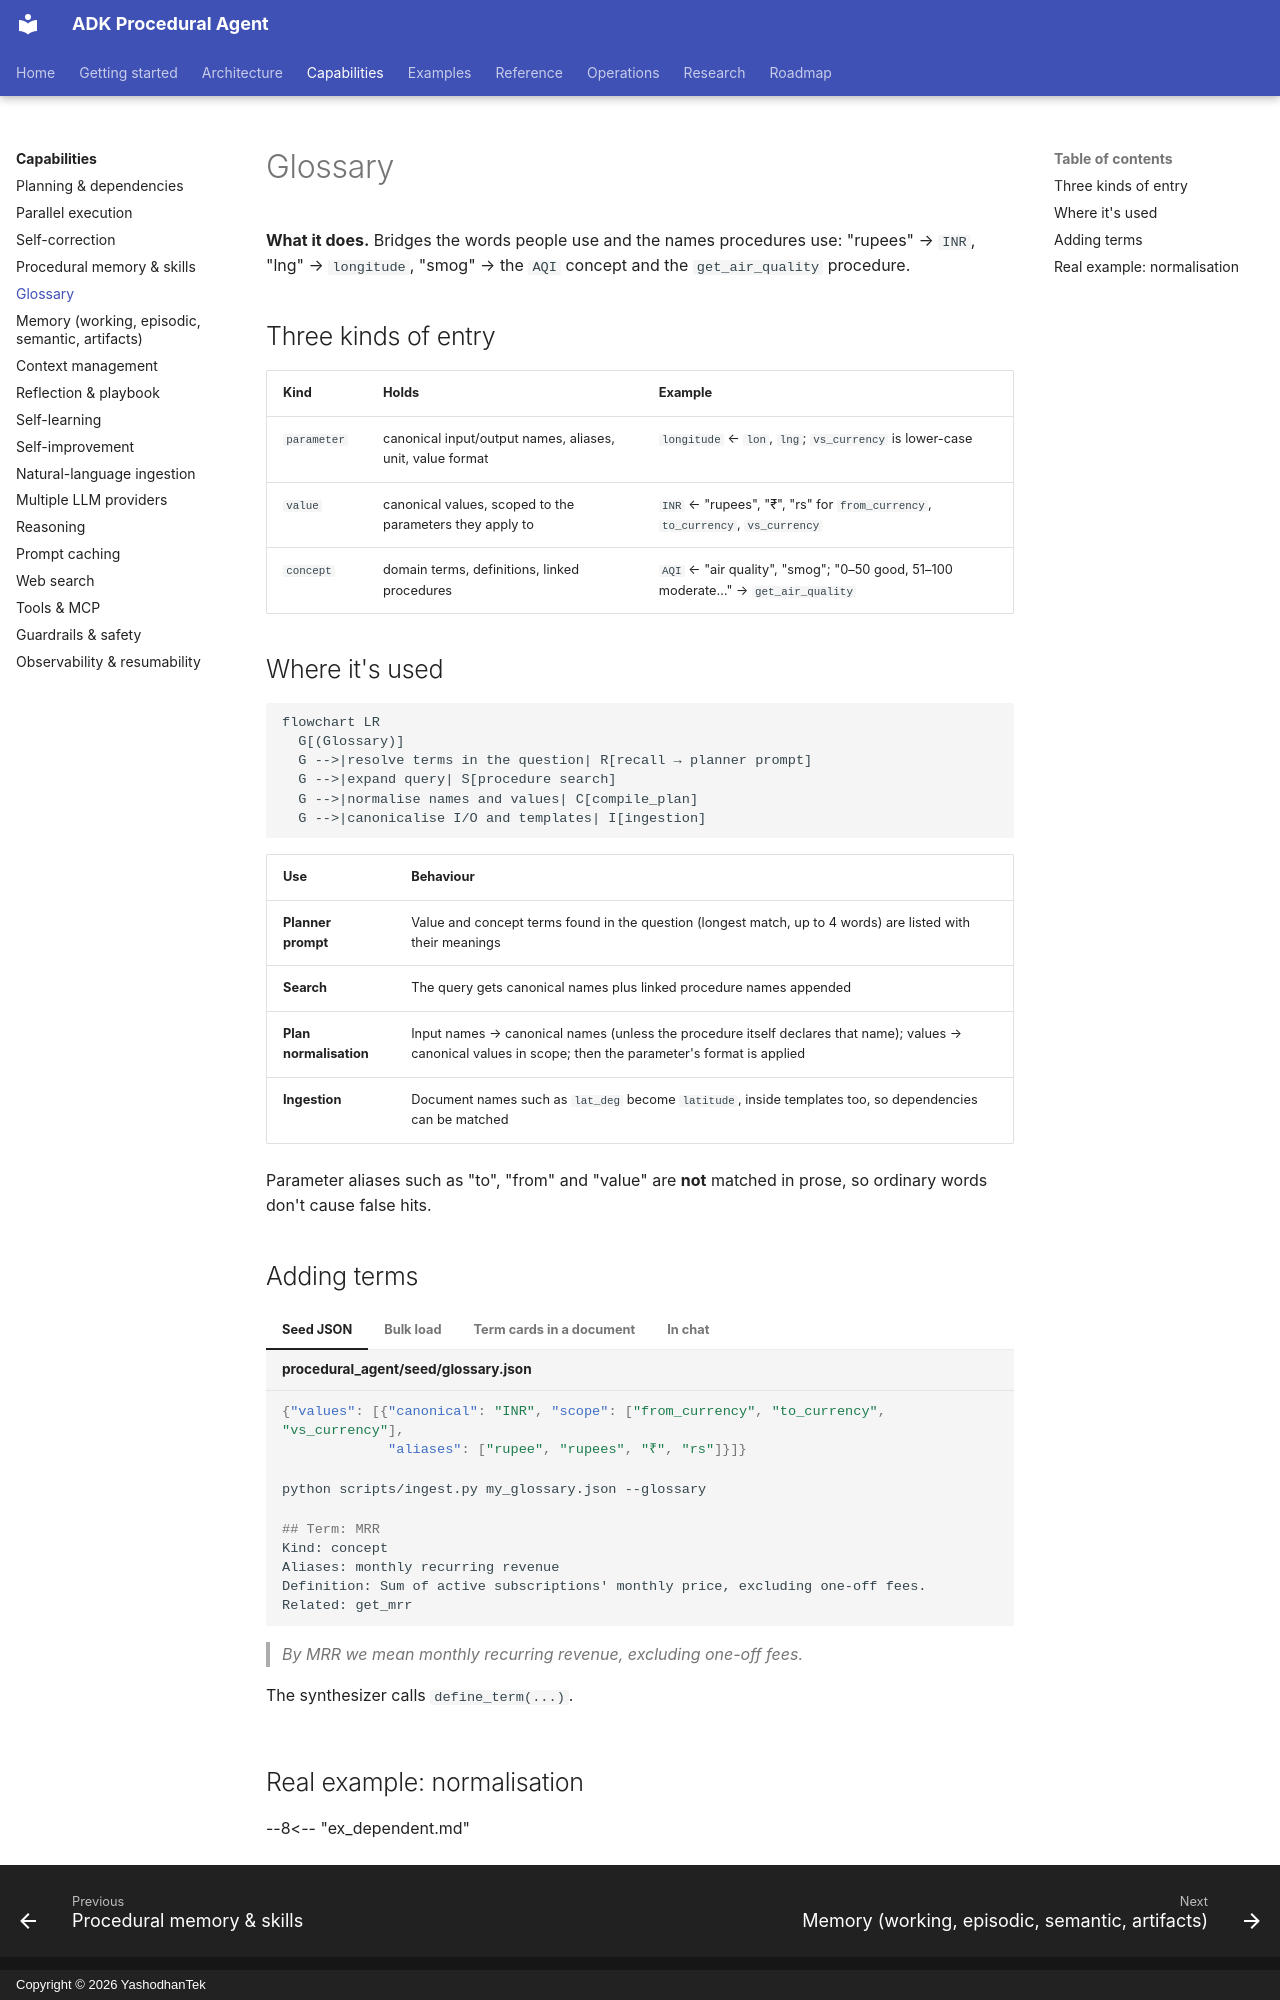

repository: yashodhantek/adk-procedural-agent · page: capabilities/glossary/index.html · generator: mkdocs · copyright: Copyright © 2026 YashodhanTek

# Glossary

**What it does.** Bridges the words people use and the names procedures use: "rupees" → `INR`,
"lng" → `longitude`, "smog" → the `AQI` concept and the `get_air_quality` procedure.

## Three kinds of entry

| Kind | Holds | Example |
|---|---|---|
| `parameter` | canonical input/output names, aliases, unit, value format | `longitude` ← `lon`, `lng`; `vs_currency` is lower-case |
| `value` | canonical values, scoped to the parameters they apply to | `INR` ← "rupees", "₹", "rs" for `from_currency`, `to_currency`, `vs_currency` |
| `concept` | domain terms, definitions, linked procedures | `AQI` ← "air quality", "smog"; "0–50 good, 51–100 moderate…" → `get_air_quality` |

## Where it's used

```mermaid
flowchart LR
  G[(Glossary)]
  G -->|resolve terms in the question| R[recall → planner prompt]
  G -->|expand query| S[procedure search]
  G -->|normalise names and values| C[compile_plan]
  G -->|canonicalise I/O and templates| I[ingestion]
```

| Use | Behaviour |
|---|---|
| **Planner prompt** | Value and concept terms found in the question (longest match, up to 4 words) are listed with their meanings |
| **Search** | The query gets canonical names plus linked procedure names appended |
| **Plan normalisation** | Input names → canonical names (unless the procedure itself declares that name); values → canonical values in scope; then the parameter's format is applied |
| **Ingestion** | Document names such as `lat_deg` become `latitude`, inside templates too, so dependencies can be matched |

Parameter aliases such as "to", "from" and "value" are **not** matched in prose, so ordinary words
don't cause false hits.

## Adding terms

=== "Seed JSON"

    ```json title="procedural_agent/seed/glossary.json"
    {"values": [{"canonical": "INR", "scope": ["from_currency", "to_currency", "vs_currency"],
                 "aliases": ["rupee", "rupees", "₹", "rs"]}]}
    ```

=== "Bulk load"

    ```bash
    python scripts/ingest.py my_glossary.json --glossary
    ```

=== "Term cards in a document"

    ```markdown
    ## Term: MRR
    Kind: concept
    Aliases: monthly recurring revenue
    Definition: Sum of active subscriptions' monthly price, excluding one-off fees.
    Related: get_mrr
    ```

=== "In chat"

    > *By MRR we mean monthly recurring revenue, excluding one-off fees.*

    The synthesizer calls `define_term(...)`.
